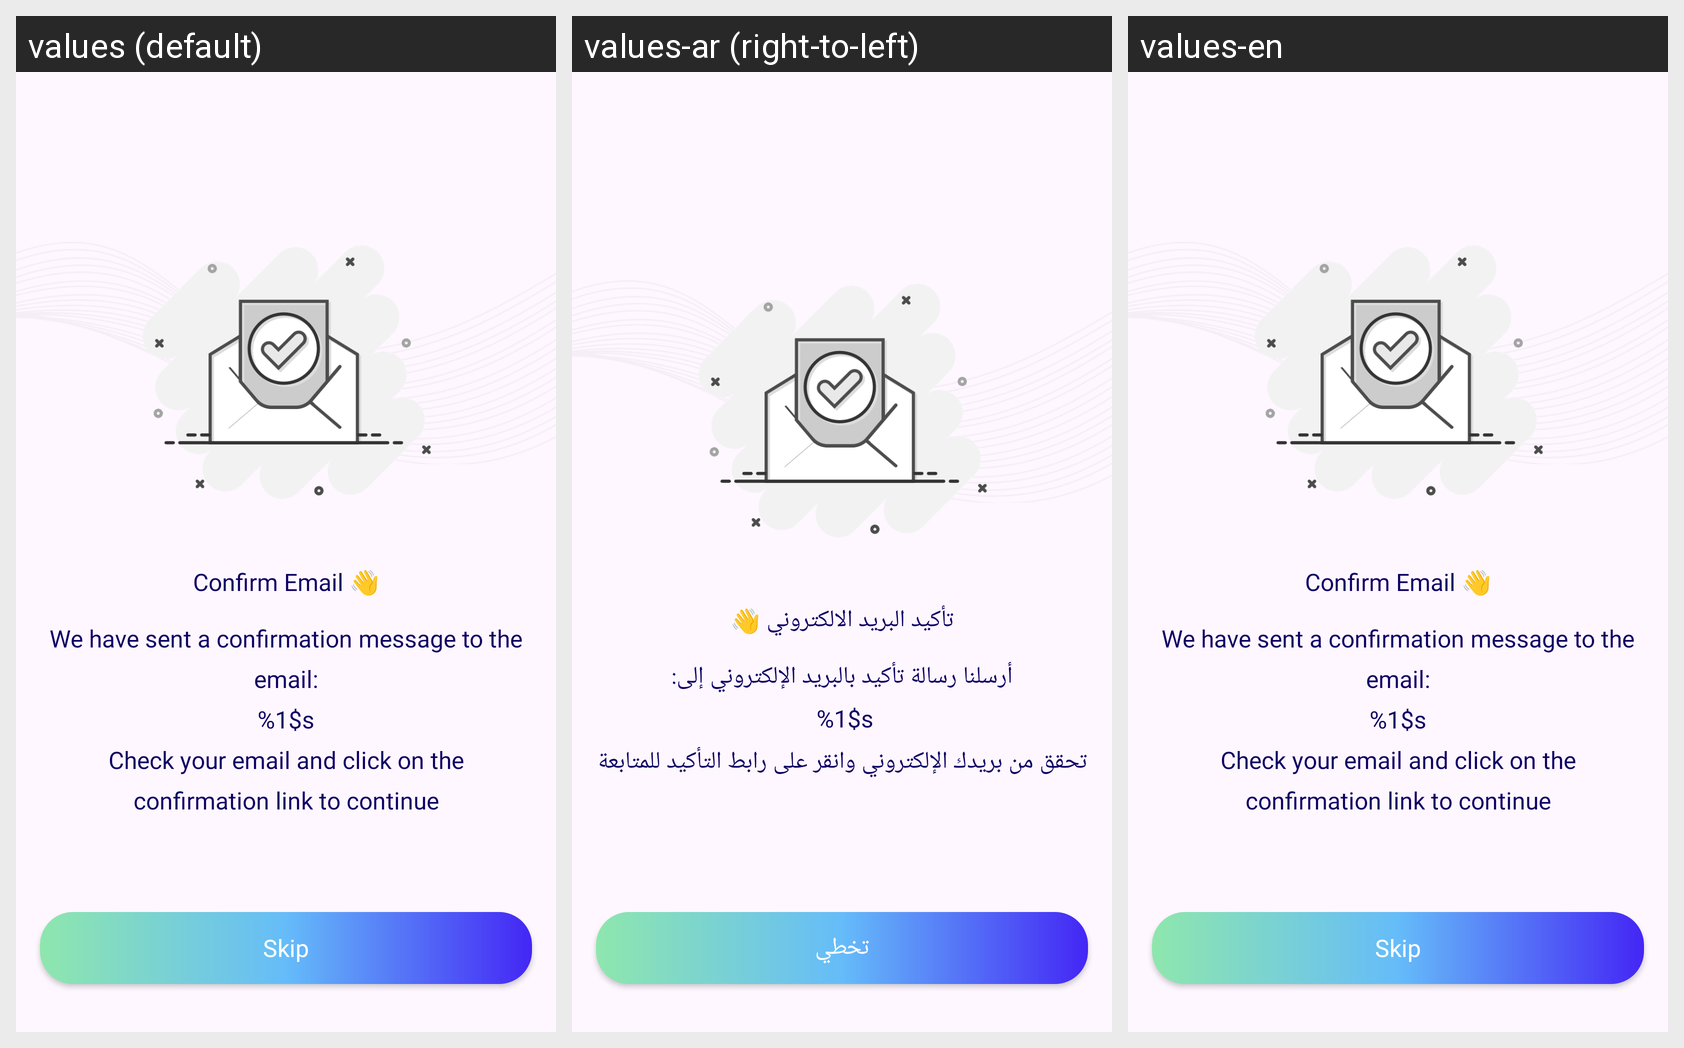

The same Android screen rendered under several of its app's locales, left to right. List the strings drawn on it with the default value and each locale's translation.
Android screen res/layout/fragment_verification.xml rendered under 3 locales, left to right: values (default), values-ar (right-to-left), values-en. Device: Nexus 5 (rendered at 1080×1920; each locale shown at half size, 540×960, under a caption strip naming it); theme Theme.AlTasherat.
Strings drawn on this screen, with the default value and each locale's value (text and hints the layout hard-codes, and strings that could not be matched under every locale, appear in the picture but are not listed):

text_verification
  values: Confirm Email 👋
  values-ar: تأكيد البريد الالكتروني 👋
  values-en: Confirm Email 👋  [not translated; the default value is used]

verification_description
  values: We have sent a confirmation message to the email:
      %1$s
      Check your email and click on the confirmation link to continue
  values-ar: أرسلنا رسالة تأكيد بالبريد الإلكتروني إلى:
       %1$s
      تحقق من بريدك الإلكتروني وانقر على رابط التأكيد للمتابعة
  values-en: We have sent a confirmation message to the email:
      %1$s
      Check your email and click on the confirmation link to continue  [not translated; the default value is used]

skip_tv
  values: Skip
  values-ar: تخطي
  values-en: Skip  [not translated; the default value is used]
